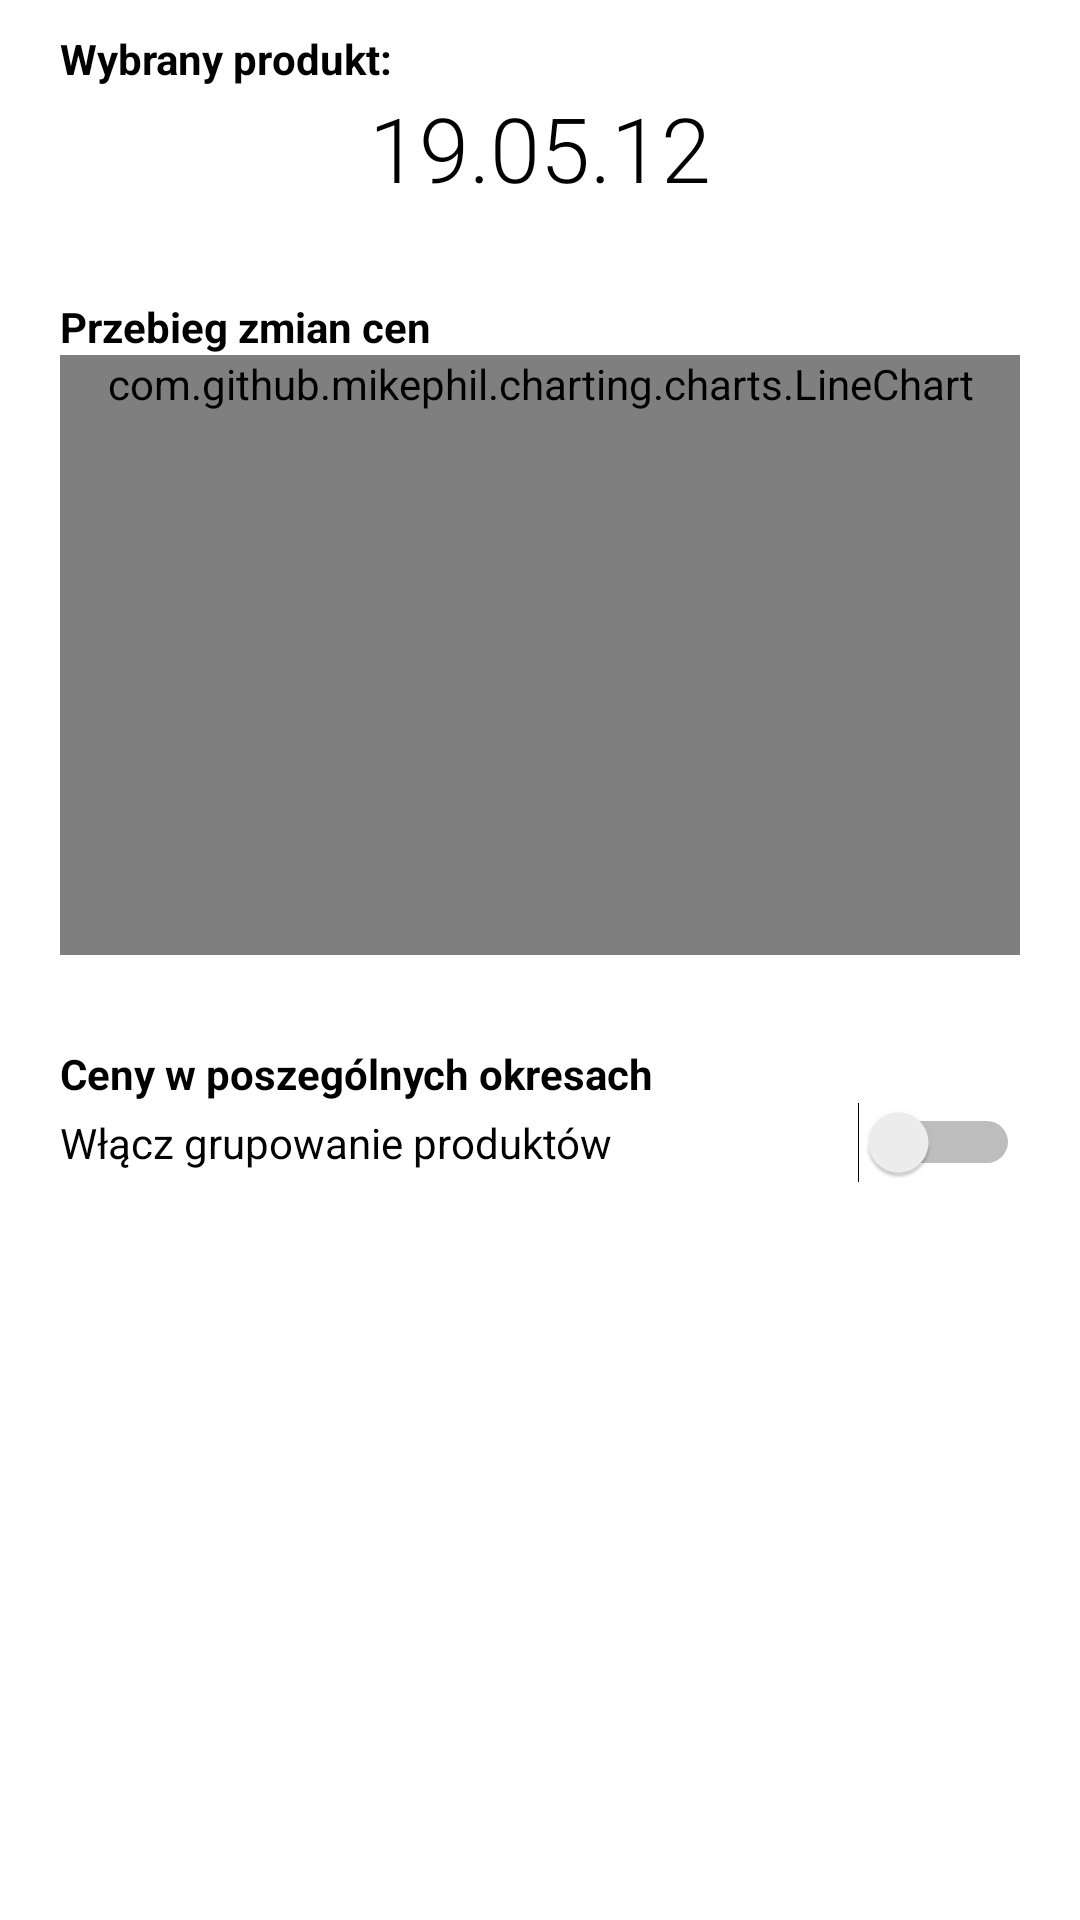

The Android layout XML behind this screen, and the referenced resources:
<!-- AndroidManifest.xml: application theme Theme.CenyWPolsce -->
<!-- res/layout/activity_product_details.xml -->
<?xml version="1.0" encoding="utf-8"?>
<androidx.constraintlayout.widget.ConstraintLayout xmlns:android="http://schemas.android.com/apk/res/android"
    xmlns:app="http://schemas.android.com/apk/res-auto"
    xmlns:tools="http://schemas.android.com/tools"
    android:layout_width="match_parent"
    android:layout_height="match_parent"
    tools:context=".ProductDetailsActivity">

    <ScrollView
        android:layout_width="match_parent"
        android:layout_height="match_parent"
        android:paddingHorizontal="20dp"
        android:paddingVertical="10dp">

        <LinearLayout
            android:layout_width="match_parent"
            android:layout_height="wrap_content"
            android:orientation="vertical">

            <TextView
                android:id="@+id/textView6"
                android:layout_width="match_parent"
                android:layout_height="wrap_content"
                android:text="Wybrany produkt:"
                android:textColor="@color/black"
                android:textStyle="bold" />

            <TextView
                android:id="@+id/choosenProductLabel"
                android:layout_width="match_parent"
                android:layout_height="wrap_content"
                android:fontFamily="sans-serif-light"
                android:text="19.05.12"
                android:textAlignment="center"
                android:textColor="@color/black"
                android:textSize="30sp" />

            <TextView
                android:id="@+id/textView10"
                android:layout_width="match_parent"
                android:layout_height="wrap_content"
                android:layout_marginTop="30dp"
                android:text="Przebieg zmian cen"
                android:textColor="@color/black"
                android:textStyle="bold" />

            <com.github.mikephil.charting.charts.LineChart
                android:id="@+id/product_chart"
                android:layout_width="match_parent"
                android:layout_height="wrap_content"
                android:minHeight="200dp" />

            <TextView
                android:id="@+id/textView11"
                android:layout_width="match_parent"
                android:layout_height="wrap_content"
                android:layout_marginTop="30dp"
                android:text="Ceny w poszególnych okresach"
                android:textColor="@color/black"
                android:textStyle="bold" />

            <Switch
                android:id="@+id/productsGroupingSwitch"
                android:layout_width="match_parent"
                android:layout_height="wrap_content"
                android:text="Włącz grupowanie produktów" />

            <LinearLayout
                android:id="@+id/price_history_list"
                android:layout_width="match_parent"
                android:layout_height="match_parent"
                android:orientation="vertical"/>

        </LinearLayout>
    </ScrollView>

</androidx.constraintlayout.widget.ConstraintLayout>
<!-- resources referenced by this layout -->
<resources>
  <style name="Theme.CenyWPolsce" parent="Theme.MaterialComponents.DayNight.DarkActionBar">
          
          <item name="colorPrimary">@color/purple_500</item>
          <item name="colorPrimaryVariant">@color/purple_700</item>
          <item name="colorOnPrimary">@color/white</item>
          
          <item name="colorSecondary">@color/teal_200</item>
          <item name="colorSecondaryVariant">@color/teal_700</item>
          <item name="colorOnSecondary">@color/black</item>
          
          <item name="android:statusBarColor" tools:targetApi="l">?attr/colorPrimaryVariant</item>
          
      </style>
  <!-- not gathered from this repository: default colours our renderer supplied (Android Studio template values) -->
  <color name="purple_500">#FF6200EE</color>
  <color name="purple_700">#FF3700B3</color>
  <color name="teal_200">#FF03DAC5</color>
  <color name="teal_700">#FF018786</color>
  <color name="black">#FF000000</color>
  <color name="white">#FFFFFFFF</color>
</resources>
